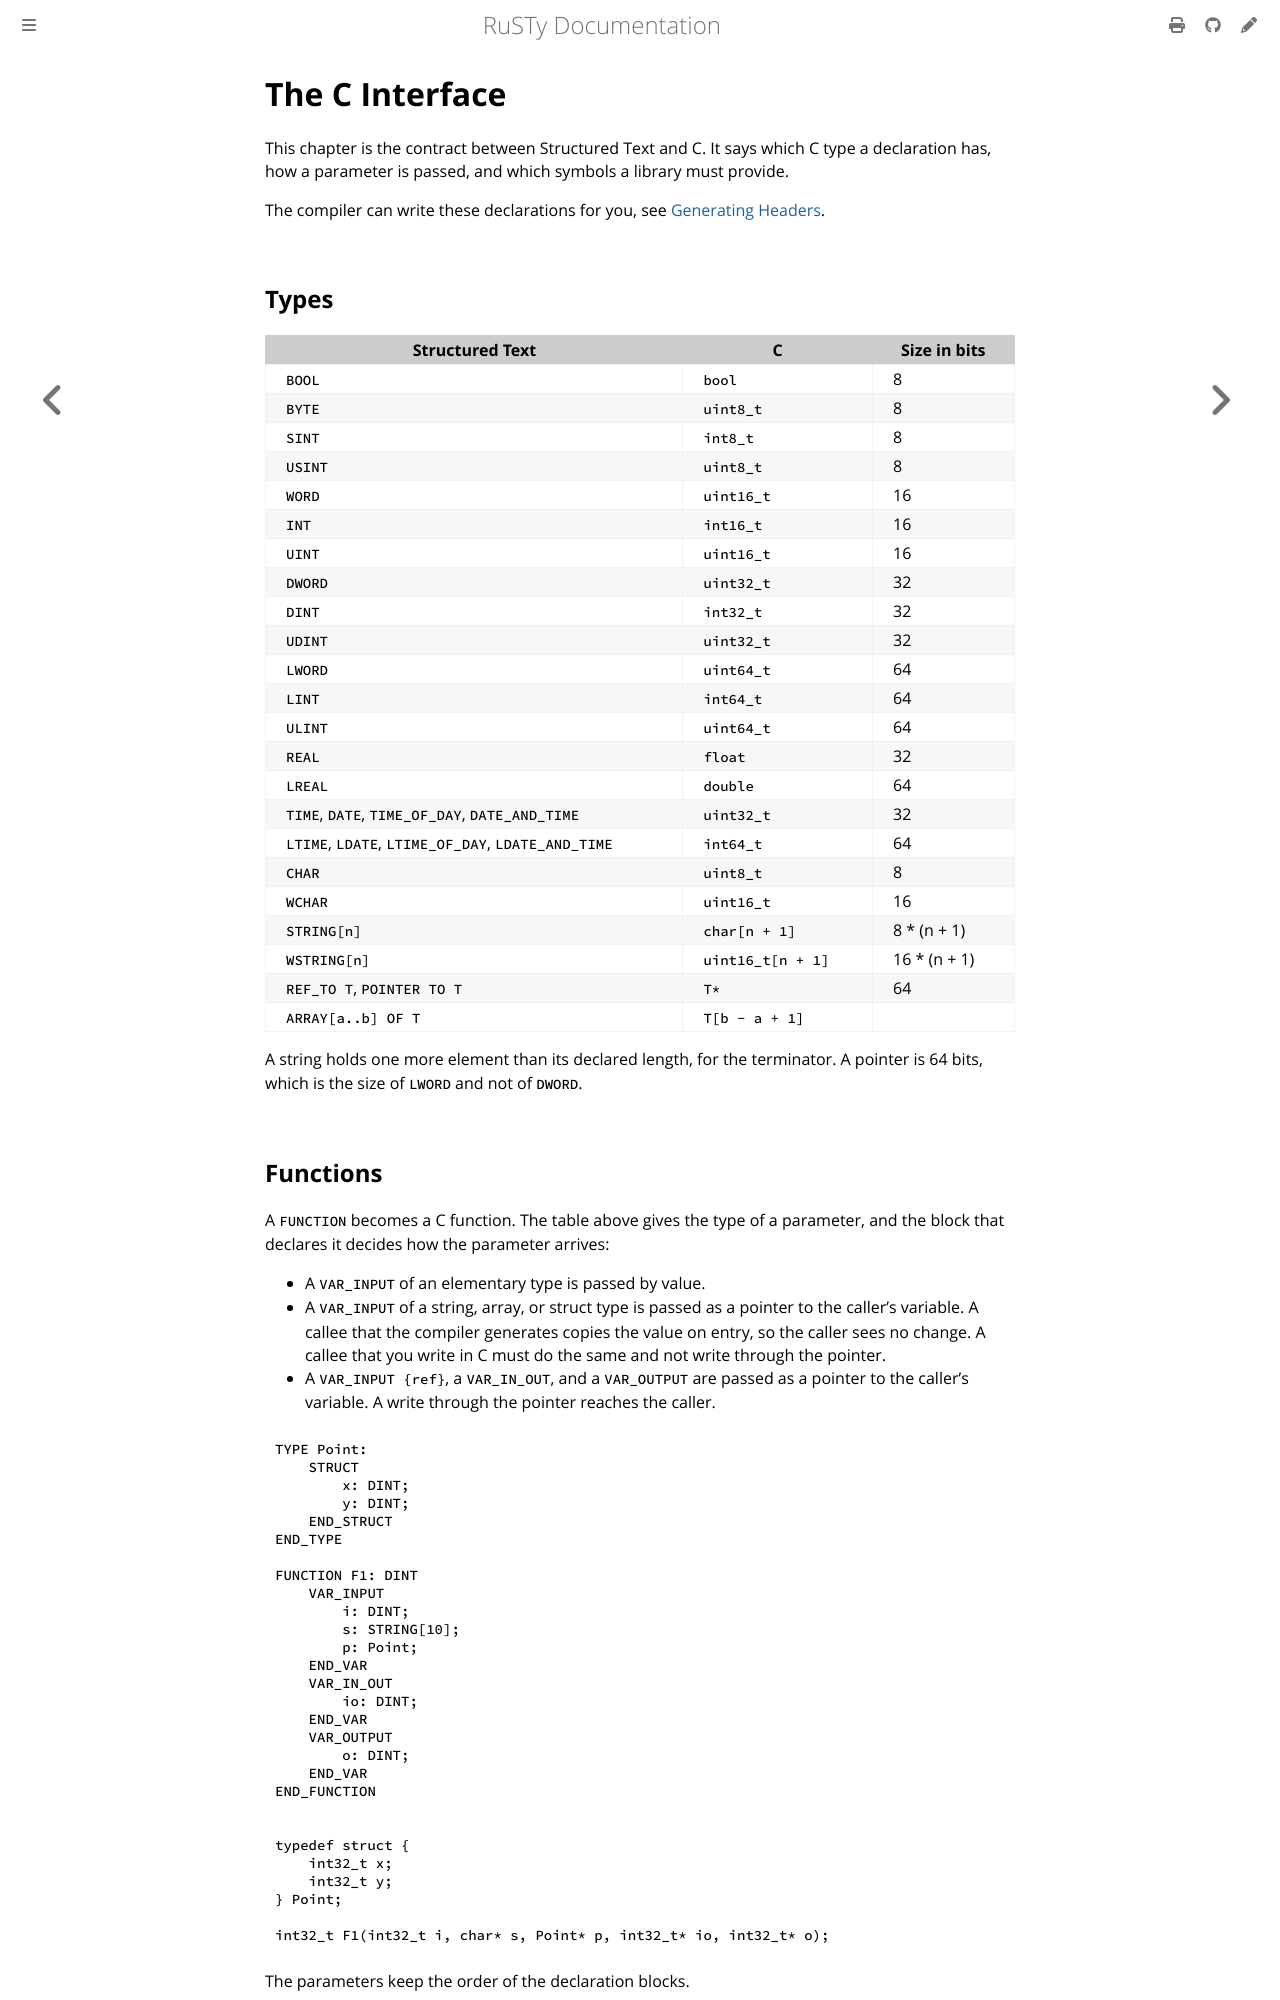

repository: PLC-lang/rusty · page: user/interop/c-interface.html · generator: mdbook

# The C Interface

This chapter is the contract between Structured Text and C. It says which C type a declaration has, how a parameter is passed, and which symbols a library must provide.

The compiler can write these declarations for you, see [Generating Headers](headers.md).


## Types

| Structured Text | C | Size in bits |
|---|---|---|
| `BOOL` | `bool` | 8 |
| `BYTE` | `uint8_t` | 8 |
| `SINT` | `int8_t` | 8 |
| `USINT` | `uint8_t` | 8 |
| `WORD` | `uint16_t` | 16 |
| `INT` | `int16_t` | 16 |
| `UINT` | `uint16_t` | 16 |
| `DWORD` | `uint32_t` | 32 |
| `DINT` | `int32_t` | 32 |
| `UDINT` | `uint32_t` | 32 |
| `LWORD` | `uint64_t` | 64 |
| `LINT` | `int64_t` | 64 |
| `ULINT` | `uint64_t` | 64 |
| `REAL` | `float` | 32 |
| `LREAL` | `double` | 64 |
| `TIME`, `DATE`, `TIME_OF_DAY`, `DATE_AND_TIME` | `uint32_t` | 32 |
| `LTIME`, `LDATE`, `LTIME_OF_DAY`, `LDATE_AND_TIME` | `int64_t` | 64 |
| `CHAR` | `uint8_t` | 8 |
| `WCHAR` | `uint16_t` | 16 |
| `STRING[n]` | `char[n + 1]` | 8 * (n + 1) |
| `WSTRING[n]` | `uint16_t[n + 1]` | 16 * (n + 1) |
| `REF_TO T`, `POINTER TO T` | `T*` | 64 |
| `ARRAY[a..b] OF T` | `T[b - a + 1]` | |

A string holds one more element than its declared length, for the terminator. A pointer is 64 bits, which is the size of `LWORD` and not of `DWORD`.


## Functions

A `FUNCTION` becomes a C function. The table above gives the type of a parameter, and the block that declares it decides how the parameter arrives:

- A `VAR_INPUT` of an elementary type is passed by value.
- A `VAR_INPUT` of a string, array, or struct type is passed as a pointer to the caller's variable. A callee that the compiler generates copies the value on entry, so the caller sees no change. A callee that you write in C must do the same and not write through the pointer.
- A `VAR_INPUT {ref}`, a `VAR_IN_OUT`, and a `VAR_OUTPUT` are passed as a pointer to the caller's variable. A write through the pointer reaches the caller.

```iecst
TYPE Point:
    STRUCT
        x: DINT;
        y: DINT;
    END_STRUCT
END_TYPE

FUNCTION F1: DINT
    VAR_INPUT
        i: DINT;
        s: STRING[10];
        p: Point;
    END_VAR
    VAR_IN_OUT
        io: DINT;
    END_VAR
    VAR_OUTPUT
        o: DINT;
    END_VAR
END_FUNCTION
```

```c
typedef struct {
    int32_t x;
    int32_t y;
} Point;

int32_t F1(int32_t i, char* s, Point* p, int32_t* io, int32_t* o);
```

The parameters keep the order of the declaration blocks.
